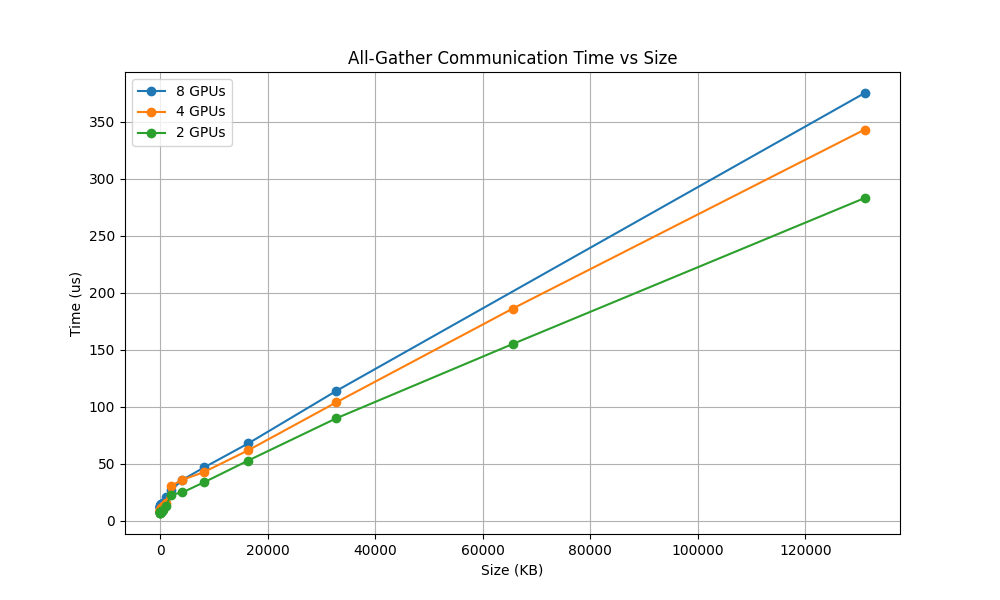

Values plotted in this chart, from the file beside it:
gpu, num_nodes, num_gpus_per_node, dtype, size(kb), time(us)
H100-SXM-80GB, 1, 8, half, 0, 12.0
H100-SXM-80GB, 1, 4, half, 0, 9.0
H100-SXM-80GB, 1, 2, half, 0, 7.0
H100-SXM-80GB, 1, 8, half, 1, 12.0
H100-SXM-80GB, 1, 4, half, 1, 9.0
H100-SXM-80GB, 1, 2, half, 1, 7.0
H100-SXM-80GB, 1, 8, half, 2, 12.0
H100-SXM-80GB, 1, 4, half, 2, 9.0
H100-SXM-80GB, 1, 2, half, 2, 7.0
H100-SXM-80GB, 1, 8, half, 4, 12.0
H100-SXM-80GB, 1, 4, half, 4, 9.0
H100-SXM-80GB, 1, 2, half, 4, 7.0
H100-SXM-80GB, 1, 8, half, 8, 12.0
H100-SXM-80GB, 1, 4, half, 8, 9.0
H100-SXM-80GB, 1, 2, half, 8, 8.0
H100-SXM-80GB, 1, 8, half, 16, 13.0
H100-SXM-80GB, 1, 4, half, 16, 10.0
H100-SXM-80GB, 1, 2, half, 16, 8.0
H100-SXM-80GB, 1, 8, half, 32, 14.0
H100-SXM-80GB, 1, 4, half, 32, 10.0
H100-SXM-80GB, 1, 2, half, 32, 8.0
H100-SXM-80GB, 1, 8, half, 64, 15.0
H100-SXM-80GB, 1, 4, half, 64, 11.0
H100-SXM-80GB, 1, 2, half, 64, 8.0
H100-SXM-80GB, 1, 8, half, 128, 15.0
H100-SXM-80GB, 1, 4, half, 128, 11.0
H100-SXM-80GB, 1, 2, half, 128, 8.0
H100-SXM-80GB, 1, 8, half, 256, 15.0
H100-SXM-80GB, 1, 4, half, 256, 11.0
H100-SXM-80GB, 1, 2, half, 256, 9.0
H100-SXM-80GB, 1, 8, half, 512, 16.0
H100-SXM-80GB, 1, 4, half, 512, 13.0
H100-SXM-80GB, 1, 2, half, 512, 10.0
H100-SXM-80GB, 1, 8, half, 1024, 21.0
H100-SXM-80GB, 1, 4, half, 1024, 16.0
H100-SXM-80GB, 1, 2, half, 1024, 13.0
H100-SXM-80GB, 1, 8, half, 2048, 27.0
H100-SXM-80GB, 1, 4, half, 2048, 31.0
H100-SXM-80GB, 1, 2, half, 2048, 23.0
H100-SXM-80GB, 1, 8, half, 4096, 36.0
H100-SXM-80GB, 1, 4, half, 4096, 36.0
H100-SXM-80GB, 1, 2, half, 4096, 25.0
H100-SXM-80GB, 1, 8, half, 8192, 47.0
H100-SXM-80GB, 1, 4, half, 8192, 43.0
H100-SXM-80GB, 1, 2, half, 8192, 34.0
H100-SXM-80GB, 1, 8, half, 16384, 68.0
H100-SXM-80GB, 1, 4, half, 16384, 62.0
H100-SXM-80GB, 1, 2, half, 16384, 53.0
H100-SXM-80GB, 1, 8, half, 32768, 114.0
H100-SXM-80GB, 1, 4, half, 32768, 104.0
H100-SXM-80GB, 1, 2, half, 32768, 90.0
H100-SXM-80GB, 1, 4, half, 65536, 186.0
H100-SXM-80GB, 1, 2, half, 65536, 155.0
H100-SXM-80GB, 1, 8, half, 131072, 375.0
H100-SXM-80GB, 1, 4, half, 131072, 343.0
H100-SXM-80GB, 1, 2, half, 131072, 283.0
